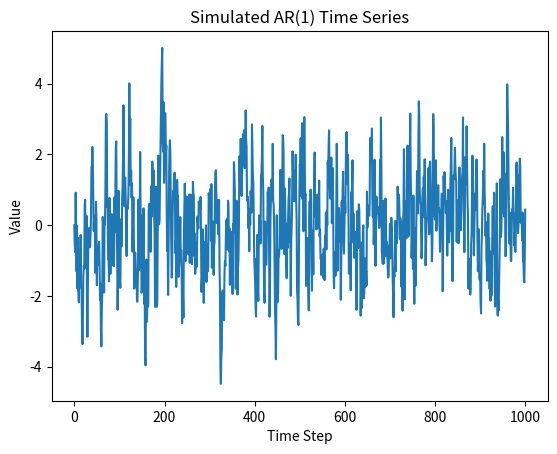

Reproduce this figure in Python.
import numpy as np
import matplotlib.pyplot as plt
from scipy.optimize import minimize


# Parameters
PHI = 0.7
N = 1000
STARTING_VALUE = 0


def generate_ar1(phi, n, starting_value):
    values = np.zeros(n + 1)  # length n+1
    shocks = np.random.normal(0, 1, n)  # n shocks

    values[0] = starting_value
    for t in range(1, n + 1):
        values[t] = phi * values[t - 1] + shocks[t - 1]

    return shocks, values


def estimate_phi(values):
    numerator = np.dot(values[1:], values[:-1])
    denominator = values[:-1] ** 2
    sum_denominator = np.sum(denominator)
    return numerator / sum_denominator


def make_loss(values):
    def loss(phi):
        mse = 0
        for t in range(1, values.size):
            mse += (values[t] - phi * values[t - 1]) ** 2
        return mse / (values.size - 1)

    return loss


if __name__ == "__main__":
    # Generate data
    shocks, values = generate_ar1(PHI, N, STARTING_VALUE)

    # Plot time series
    plt.plot(values)
    plt.title("Simulated AR(1) Time Series")
    plt.xlabel("Time Step")
    plt.ylabel("Value")
    plt.show()

    # Estimate phi (OLS)
    estimated_phi_ols = estimate_phi(values)
    print(f"Estimated φ (OLS): {estimated_phi_ols:.4f}")

    # Estimate phi (SciPy minimize)
    phi0 = [0.5]
    loss_fn = make_loss(values)
    result = minimize(loss_fn, phi0)
    print(f"Estimated φ (SciPy minimize): {result.x[0]:.4f}")

